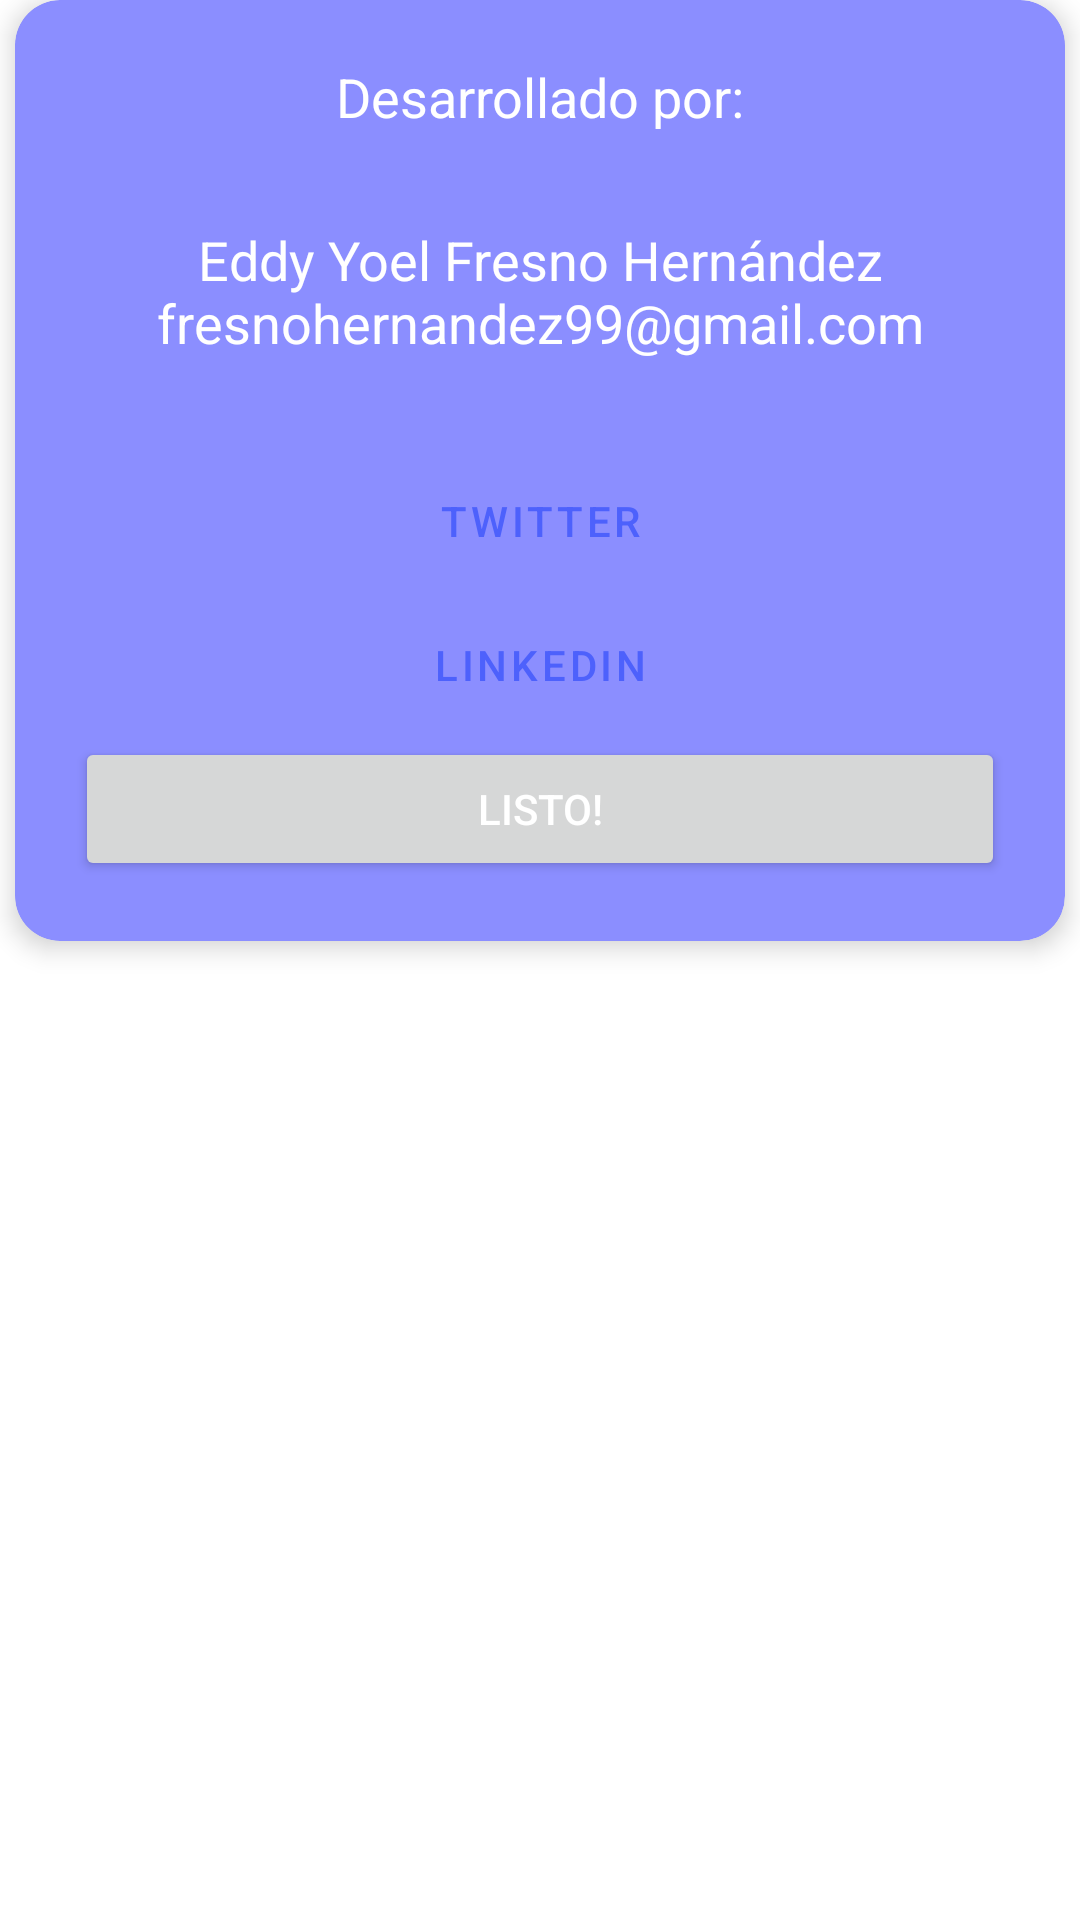

This screen was rendered from an Android layout file. Write that file and the resources it references.
<!-- AndroidManifest.xml: application theme Theme.Navegando -->
<!-- res/layout/who_did_it_layout.xml -->
<?xml version="1.0" encoding="utf-8"?>
<layout xmlns:android="http://schemas.android.com/apk/res/android"
    xmlns:app="http://schemas.android.com/apk/res-auto">

    <data>

    </data>

    <FrameLayout
        android:layout_width="match_parent"
        android:layout_height="wrap_content">

        <androidx.cardview.widget.CardView
            style="@style/CardQuestionDialog"
            android:layout_width="match_parent"
            android:layout_height="wrap_content"
            android:layout_marginStart="@dimen/cardsHorizontalMargins"
            android:layout_marginEnd="@dimen/cardsHorizontalMargins"
            android:layout_marginBottom="@dimen/questionVerticalMargins"
            app:contentPadding="@dimen/borderQuestionCardPadding">

            <androidx.constraintlayout.widget.ConstraintLayout
                android:layout_width="match_parent"
                android:layout_height="match_parent">

                <ImageView
                    android:id="@+id/infoLogo"
                    android:layout_width="match_parent"
                    android:layout_height="wrap_content"
                    android:contentDescription="@string/info_dialog_logo_description"
                    android:src="@drawable/ic_baseline_info_24"
                    app:layout_constraintTop_toTopOf="parent"
                    app:tint="@color/white" />

                <TextView
                    android:id="@+id/textV"
                    style="@style/QuestionTexts"
                    android:layout_width="wrap_content"
                    android:layout_height="wrap_content"
                    android:gravity="center"
                    android:paddingBottom="@dimen/questionTextMargin"
                    android:text="@string/develop_by"
                    app:layout_constraintEnd_toEndOf="parent"
                    app:layout_constraintStart_toStartOf="parent"
                    app:layout_constraintTop_toBottomOf="@id/infoLogo" />

                <TextView
                    android:id="@+id/text2V"
                    style="@style/QuestionTexts"
                    android:layout_width="wrap_content"
                    android:layout_height="wrap_content"
                    android:gravity="center"
                    android:paddingBottom="@dimen/questionTextMargin"
                    android:text="@string/user_email"
                    app:layout_constraintEnd_toEndOf="parent"
                    app:layout_constraintStart_toStartOf="parent"
                    app:layout_constraintTop_toBottomOf="@id/textV" />

                <Button
                    android:id="@+id/goTwitter"
                    style="?attr/materialButtonOutlinedStyle"
                    android:layout_width="match_parent"
                    android:layout_height="wrap_content"
                    android:text="@string/twitter"
                    app:icon="@drawable/ic_twitter_ico"
                    app:layout_constraintTop_toBottomOf="@id/text2V" />

                <Button
                    android:id="@+id/goLinkedIn"
                    style="?attr/materialButtonOutlinedStyle"
                    android:layout_width="match_parent"
                    android:layout_height="wrap_content"
                    android:text="@string/linkedin"
                    app:icon="@drawable/ic_linkedin"
                    app:layout_constraintTop_toBottomOf="@id/goTwitter" />

                <Button
                    android:id="@+id/readyBtn"
                    android:layout_width="match_parent"
                    android:layout_height="wrap_content"
                    android:text="@string/t_ready"
                    android:textColor="@color/white"
                    app:layout_constraintTop_toBottomOf="@id/goLinkedIn" />

            </androidx.constraintlayout.widget.ConstraintLayout>

        </androidx.cardview.widget.CardView>

    </FrameLayout>

</layout>
<!-- resources referenced by this layout -->
<resources>
  <color name="white">#FFFFFFFF</color>
  <dimen name="borderQuestionCardPadding">20dp</dimen>
  <dimen name="cardsHorizontalMargins">5dp</dimen>
  <dimen name="questionTextMargin">30dp</dimen>
  <dimen name="questionVerticalMargins">15dp</dimen>
  <!-- drawable ic_twitter_ico: vector/xml drawable (drawable, 8460 chars, omitted) -->
  <string name="develop_by">Desarrollado por:</string>
  <string name="info_dialog_logo_description">info_dialog_logo_description</string>
  <string name="linkedin">Linkedin</string>
  <string name="t_ready">Listo!</string>
  <string name="twitter">Twitter</string>
  <string name="user_email">Eddy Yoel Fresno Hernández fresnohernandez99@gmail.com</string>
  <style name="CardQuestionDialog">
          <item name="cardBackgroundColor">@color/primaryVariant</item>
          <item name="cardCornerRadius">@dimen/corners</item>
          <item name="cardElevation">@dimen/cardsElevations</item>
          <item name="android:theme">@style/SelectableItemTheme</item>
      </style>
  <style name="QuestionTexts">
          <item name="android:textSize">@dimen/questionTexts</item>
          <item name="android:textColor">@color/white</item>
      </style>
  <style name="Theme.Navegando" parent="Theme.MaterialComponents.DayNight.NoActionBar">
          
          <item name="colorPrimary">@color/primary</item>
          <item name="colorPrimaryVariant">@color/primaryVariant</item>
          <item name="colorOnPrimary">@color/onPrimary</item>
          
          <item name="colorSecondary">@color/secondary</item>
          <item name="colorSecondaryVariant">@color/secondaryVariant</item>
          <item name="colorOnSecondary">@color/onSecondary</item>
          
  
          
          <item name="android:windowNoTitle">true</item>
          <item name="android:windowActionBar">false</item>
          <item name="android:windowFullscreen">true</item>
          <item name="android:windowContentOverlay">@null</item>
          <item name="android:windowTranslucentStatus">true</item>
          <item name="android:windowLayoutInDisplayCutoutMode">shortEdges</item>
  
          <item name="windowNoTitle">true</item>
  
      </style>
  <color name="primaryVariant">#8b8eff</color>
  <dimen name="corners">15dp</dimen>
  <dimen name="cardsElevations">5dp</dimen>
  <style name="SelectableItemTheme">
          <item name="colorControlHighlight">@color/primaryVariant</item>
      </style>
  <dimen name="questionTexts">18sp</dimen>
  <color name="primary">#4d61fc</color>
  <color name="onPrimary">#0037c8</color>
  <color name="secondary">#61656d</color>
  <color name="secondaryVariant">#bfbeff</color>
  <color name="onSecondary">#3f4249</color>
</resources>
